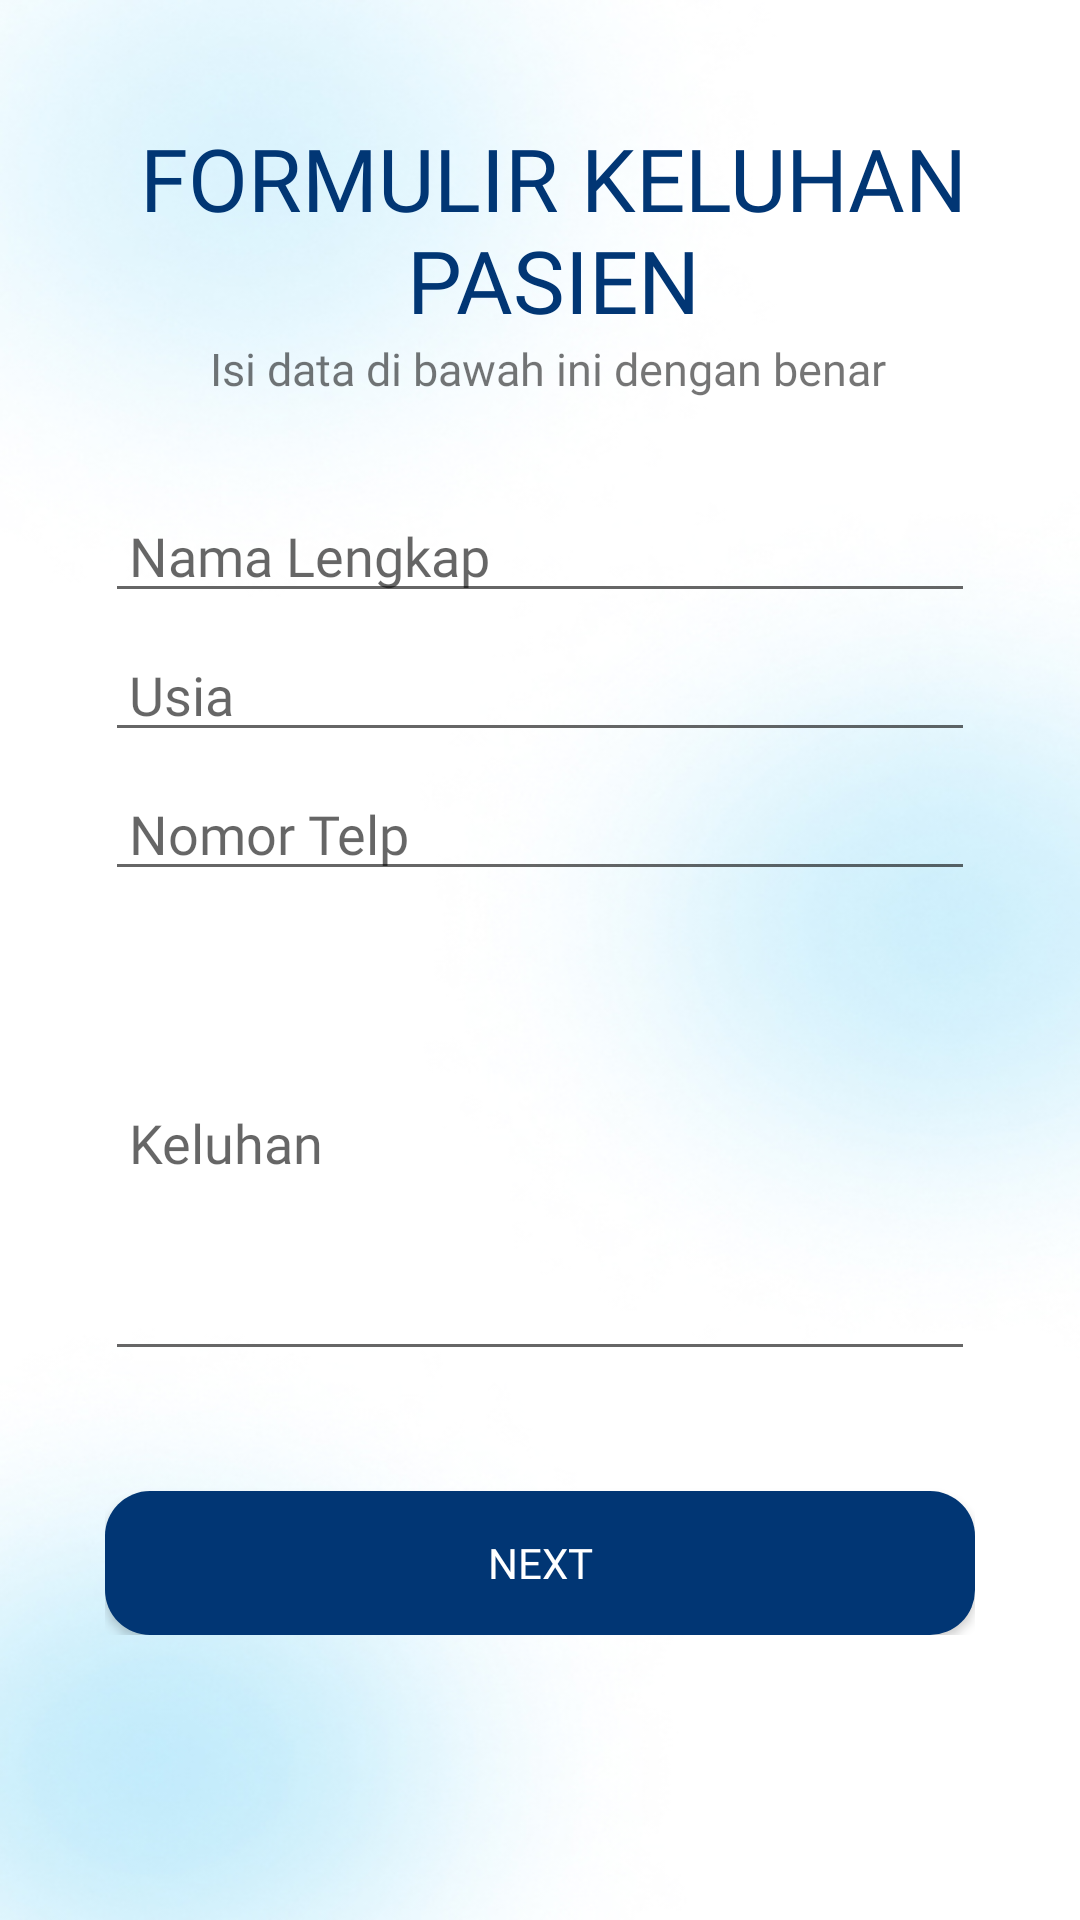

Reconstruct the res/layout file that produces this screen, plus the resources it refers to.
<!-- AndroidManifest.xml: application theme Theme.makasihudahsehat -->
<!-- res/layout/activity_konsul.xml -->
<?xml version="1.0" encoding="utf-8"?>
<LinearLayout xmlns:android="http://schemas.android.com/apk/res/android"
    xmlns:app="http://schemas.android.com/apk/res-auto"
    xmlns:tools="http://schemas.android.com/tools"
    android:layout_width="match_parent"
    android:layout_height="match_parent"
    android:orientation="vertical"
    android:background="@drawable/backgroud"
    tools:context=".konsul">

    <TextView
        android:layout_marginTop="40dp"
        android:layout_marginStart="9dp"
        android:layout_width="wrap_content"
        android:layout_height="wrap_content"
        android:text="FORMULIR KELUHAN PASIEN"
        android:fontFamily="@font/poppinsbold"
        android:textColor="@color/primary"
        android:textSize="29dp"
        android:gravity="center"/>

    <TextView
        android:layout_width="wrap_content"
        android:layout_height="wrap_content"
        android:text="Isi data di bawah ini dengan benar"
        android:fontFamily="@font/poppinsmedium"
        android:textSize="15dp"
        android:layout_marginStart="70dp"/>

    <LinearLayout
        android:layout_width="match_parent"
        android:layout_height="wrap_content"
        android:orientation="vertical"
        android:padding="35dp">

        <EditText
            android:id="@+id/namakeluhan"
            android:layout_width="match_parent"
            android:layout_height="wrap_content"
            android:fontFamily="@font/poppinsregular"
            android:hint="Nama Lengkap"
            android:paddingLeft="8dp"
            android:maxLines="1"
            android:paddingTop="5dp"
            android:textSize="18dp" />

        <EditText
            android:id="@+id/usiakeluhan"
            android:layout_width="match_parent"
            android:layout_height="wrap_content"
            android:layout_marginTop="10dp"
            android:fontFamily="@font/poppinsregular"
            android:hint="Usia"
            android:maxLines="1"
            android:inputType="number"
            android:imeOptions="actionNext"
            android:paddingLeft="8dp"
            android:paddingTop="5dp"
            android:textSize="18dp" />

        <EditText
            android:id="@+id/telpkeluhan"
            android:layout_width="match_parent"
            android:layout_height="wrap_content"
            android:maxLines="1"
            android:inputType="number"
            android:imeOptions="actionNext"
            android:layout_marginTop="10dp"
            android:fontFamily="@font/poppinsregular"
            android:hint="Nomor Telp"
            android:paddingLeft="8dp"
            android:paddingTop="5dp"
            android:textSize="18dp" />

        <EditText
            android:id="@+id/keluhan"
            android:layout_width="match_parent"
            android:layout_height="150dp"
            android:layout_marginTop="10dp"
            android:fontFamily="@font/poppinsregular"
            android:hint="Keluhan"
            android:paddingLeft="8dp"
            android:paddingTop="5dp"
            android:textSize="18dp" />


        <Button
            android:id="@+id/btnsave"
            android:layout_width="match_parent"
            android:layout_height="wrap_content"
            android:layout_marginTop="40dp"
            android:textColor="@color/white"
            android:background="@drawable/button_shape"
            android:backgroundTint="@color/primary"
            android:fontFamily="@font/poppinssemibold"
            android:text="Next" />

    </LinearLayout>

</LinearLayout>
<!-- resources referenced by this layout -->
<resources>
  <color name="primary">#013674</color>
  <color name="white">#FFFFFFFF</color>
  <!-- drawable backgroud: jpg bitmap (drawable, 61378 bytes) -->
  <!-- drawable button_shape (drawable) -->
  <?xml version="1.0" encoding="utf-8"?>
  <shape  xmlns:android="http://schemas.android.com/apk/res/android"
      android:shape="rectangle">
  <solid android:color="@color/primary" />
      <corners
          android:radius="15dp"
          />
  </shape>
  <style name="Theme.makasihudahsehat" parent="Theme.AppCompat.Light.NoActionBar">
          
          <item name="colorPrimary">@color/purple_500</item>
          <item name="colorPrimaryVariant">@color/purple_700</item>
          <item name="colorOnPrimary">@color/white</item>
          
          <item name="colorSecondary">@color/teal_200</item>
          <item name="colorSecondaryVariant">@color/teal_700</item>
          <item name="colorOnSecondary">@color/black</item>
      </style>
  <color name="purple_500">#FF6200EE</color>
  <color name="purple_700">#FF3700B3</color>
  <color name="teal_200">#FF03DAC5</color>
  <color name="teal_700">#FF018786</color>
  <color name="black">#FF000000</color>
</resources>
